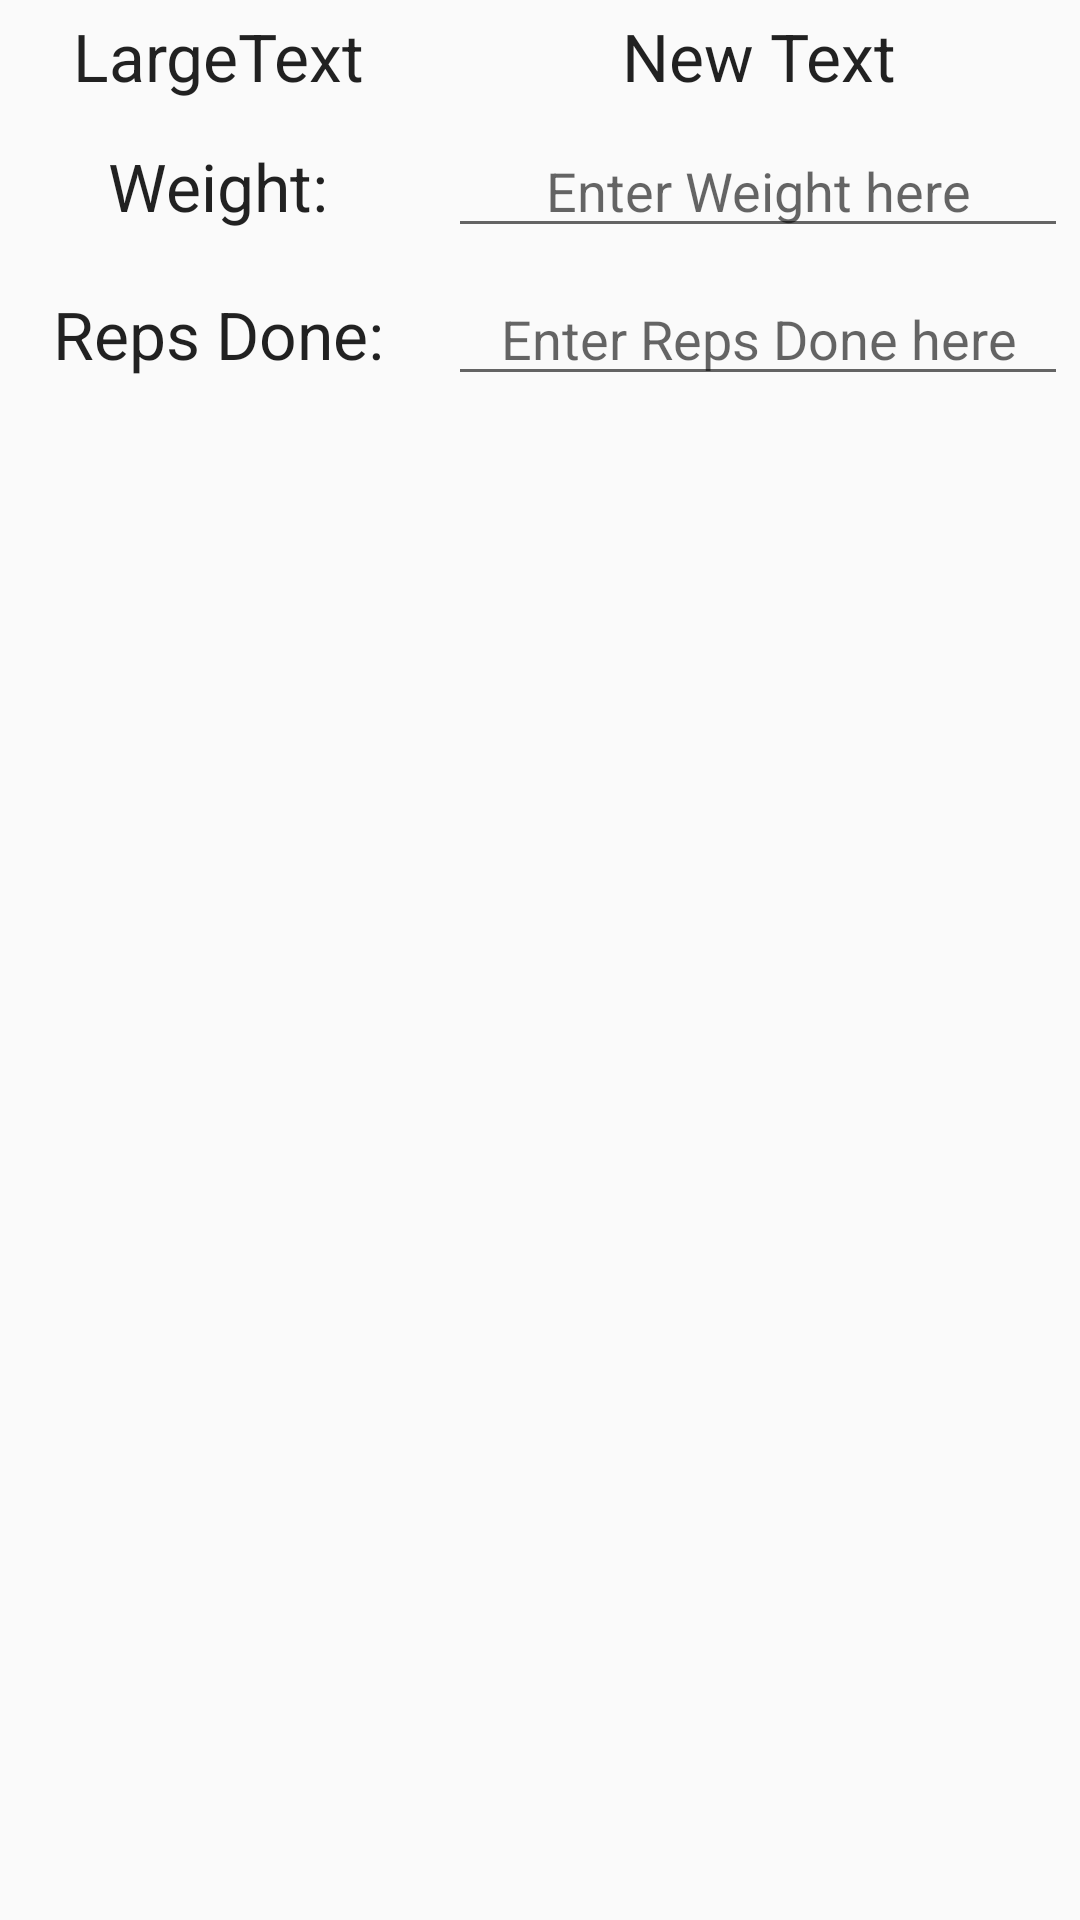

Write the Android layout XML for this screen, with the resource values it uses.
<!-- AndroidManifest.xml: application theme AppTheme -->
<!-- res/layout/set_item.xml -->
<?xml version="1.0" encoding="utf-8"?>
<LinearLayout xmlns:android="http://schemas.android.com/apk/res/android"
    android:orientation="horizontal"
    android:layout_width="match_parent"
    android:layout_height="match_parent">

    <GridLayout
        android:orientation="vertical"
        android:layout_width="0dp"
        android:layout_height="wrap_content"
        android:useDefaultMargins="true"
        android:columnCount="2"
        android:rowCount="3"
        android:layout_weight="1">

        <TextView
            android:id="@+id/exceriseTextView"
            android:layout_width="wrap_content"
            android:layout_height="wrap_content"
            android:layout_column="0"
            android:layout_columnWeight="1"
            android:text="LargeText"
            android:textAlignment="center"
            android:textAppearance="?android:attr/textAppearanceLarge"
            android:textColor="@color/common_google_signin_btn_text_dark_focused" />

        <TextView
            android:id="@+id/setTextView"
            android:layout_width="wrap_content"
            android:layout_height="wrap_content"
            android:layout_row="0"
            android:layout_column="1"
            android:layout_columnWeight="1"
            android:text="New Text"
            android:textAlignment="center"
            android:textAppearance="?android:attr/textAppearanceLarge"
            android:textColor="@color/common_google_signin_btn_text_dark_focused" />

        <TextView
            android:id="@+id/weightTextView"
            android:layout_width="wrap_content"
            android:layout_height="wrap_content"
            android:layout_row="1"
            android:layout_column="0"
            android:layout_columnWeight="1"
            android:text="Weight:"
            android:textAlignment="center"
            android:textAppearance="?android:attr/textAppearanceLarge"
            android:textColor="@color/common_google_signin_btn_text_dark_focused" />

        <EditText
            android:id="@+id/weightEditText"
            android:layout_width="wrap_content"
            android:layout_height="wrap_content"
            android:layout_row="1"
            android:layout_column="1"
            android:layout_columnWeight="1"
            android:hint="@string/weightHint"
            android:inputType="number"
            android:textAlignment="center"
            android:textColor="@color/common_google_signin_btn_text_dark_focused" />

        <TextView
            android:id="@+id/repsTextView"
            android:layout_width="wrap_content"
            android:layout_height="wrap_content"
            android:layout_row="2"
            android:layout_column="0"
            android:layout_columnWeight="1"
            android:text="Reps Done:"
            android:textAlignment="center"
            android:textAppearance="?android:attr/textAppearanceLarge"
            android:textColor="@color/common_google_signin_btn_text_dark_focused" />

        <EditText
            android:id="@+id/repsEditText"
            android:layout_width="wrap_content"
            android:layout_height="wrap_content"
            android:layout_row="2"
            android:layout_column="1"
            android:layout_columnWeight="1"
            android:hint="@string/repHint"
            android:inputType="number"
            android:textAlignment="center"
            android:textColor="@color/common_google_signin_btn_text_dark_focused" />

    </GridLayout>

</LinearLayout>
<!-- resources referenced by this layout -->
<resources>
  <string name="repHint">Enter Reps Done here</string>
  <string name="weightHint">Enter Weight here</string>
  <style name="AppTheme" parent="Theme.AppCompat.Light.DarkActionBar">
      <item name="colorPrimary">@color/colorPrimary</item>
      <item name="colorPrimaryDark">@color/colorPrimaryDark</item>
      <item name="colorAccent">@color/colorAccent</item>
  </style>
  <color name="colorPrimary">#0496F7</color>
  <color name="colorPrimaryDark">#0496F7</color>
  <color name="colorAccent">#BAA5FF</color>
</resources>
